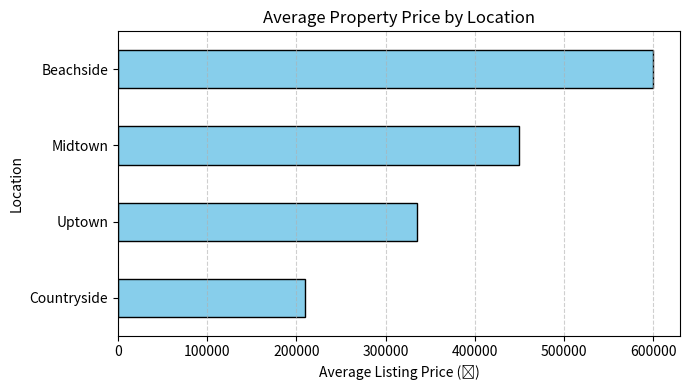

Reproduce this figure in Python.
import pandas as pd
import matplotlib.pyplot as plt

# Step 1: Create updated property dataset
property_df = pd.DataFrame({
    'property_id': [201, 202, 203, 204, 205],
    'location': ['Uptown', 'Midtown', 'Countryside', 'Uptown', 'Beachside'],
    'bedrooms': [3, 5, 2, 4, 6],
    'area_sqft': [1500, 2500, 1300, 2000, 3100],
    'listing_price': [300000, 450000, 210000, 370000, 600000]
})

# Step 2: Average price by location
location_avg_price = property_df.groupby('location')['listing_price'].mean()
print("1. Average Price by Location (₹):")
print(location_avg_price.apply(lambda x: f"₹{x:,.0f}"))

# Step 3: Count properties with more than 4 bedrooms
high_bedroom_count = property_df[property_df['bedrooms'] > 4].shape[0]
print(f"\n 2. Properties with More Than 4 Bedrooms: {high_bedroom_count}")

# Step 4: Find property with maximum area
max_area_row = property_df.loc[property_df['area_sqft'].idxmax()]
print("\n 3. Property with the Largest Area:")
print(max_area_row)

# Step 5: Visualize with horizontal bar chart
plt.figure(figsize=(7, 4))
location_avg_price.sort_values().plot(kind='barh', color='skyblue', edgecolor='black')
plt.title('Average Property Price by Location')
plt.xlabel('Average Listing Price (₹)')
plt.ylabel('Location')
plt.grid(axis='x', linestyle='--', alpha=0.6)
plt.tight_layout()
plt.show()
